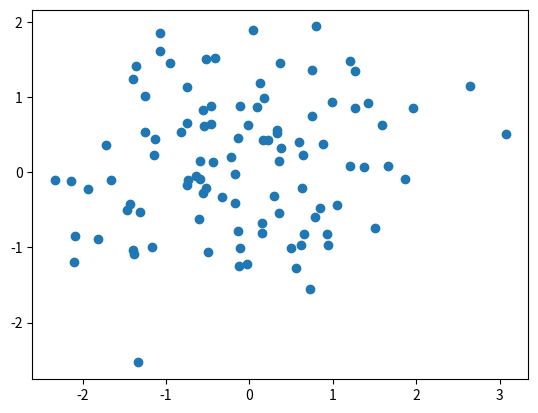

Source code (Python):

import numpy as np
import matplotlib.pyplot as plt

#绘制两组100个随机数的散点图
x = np.random.randn(100)
y = np.random.randn(100)
plt.scatter(x, y)
plt.show()
